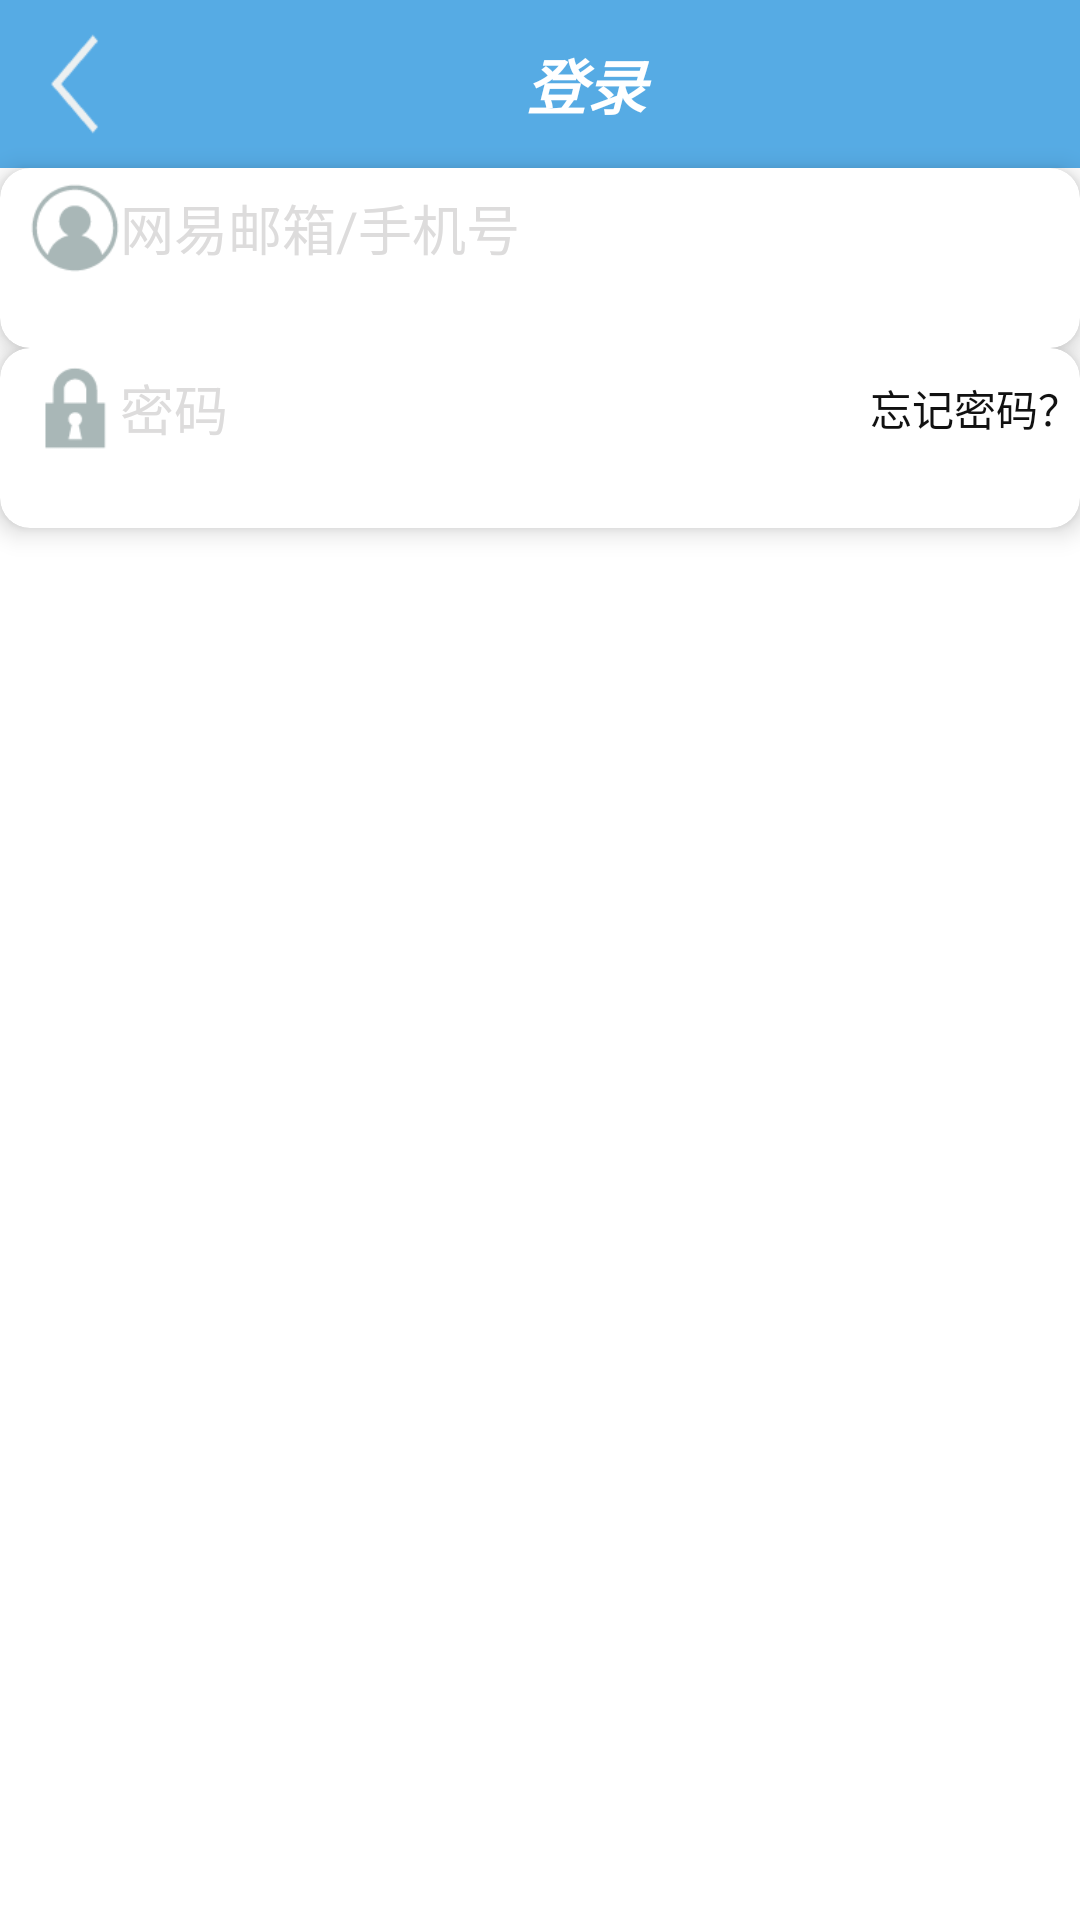

The Android layout XML behind this screen, and the referenced resources:
<!-- AndroidManifest.xml: application theme MyTheme -->
<!-- res/layout/activity_denglu.xml -->
<?xml version="1.0" encoding="utf-8"?>
<LinearLayout xmlns:android="http://schemas.android.com/apk/res/android"
    xmlns:tools="http://schemas.android.com/tools"
    xmlns:app="http://schemas.android.com/apk/res-auto"
    android:layout_width="match_parent"
    android:layout_height="match_parent"
    android:orientation="vertical"
    android:background="@color/white"
  >
    <LinearLayout
        android:layout_width="match_parent"
        android:layout_height="?android:actionBarSize"
        android:orientation="horizontal"
        android:background="@color/IconColor"
        android:gravity="center"
        android:padding="10dp"
        >
        <TextView
            android:id="@+id/back"
            android:layout_width="30dp"
            android:layout_height="wrap_content"
            android:gravity="center"
            android:background="@mipmap/back2_write"
            android:padding="10dp"
            />
        <TextView
            android:layout_width="0dp"
            android:layout_height="match_parent"
            android:layout_weight="1"
            android:gravity="center"
            android:text="登录"
            android:textSize="20sp"
            android:textStyle="bold|italic"
            android:textColor="@color/white"
            />

</LinearLayout>
    <android.support.v7.widget.CardView
    android:id="@+id/card0"
    android:layout_width="match_parent"
    android:layout_height="60dp"
    android:padding="10dp"
    app:cardCornerRadius="10dp"
    app:cardElevation="5dp">

    <LinearLayout
        android:id="@+id/llxiaoxi"
        android:layout_width="match_parent"
        android:layout_height="40dp"
        android:gravity="center"
        android:orientation="horizontal">

        <ImageView
            android:layout_width="30dp"
            android:layout_height="40dp"
            android:layout_marginLeft="10dp"
            android:src="@mipmap/denglu1" />

        <android.support.design.widget.TextInputEditText
            android:id="@+id/ti1User"
            android:layout_width="0dp"
            android:layout_height="40dp"
            android:layout_weight="1"
            android:layout_marginRight="10dp"
            android:hint="网易邮箱/手机号"
            android:textColorHint="#dddcdc"
            android:background="@null"
            android:textColor="@color/IconColor"
            >

        </android.support.design.widget.TextInputEditText>



    </LinearLayout>
</android.support.v7.widget.CardView>
    <android.support.v7.widget.CardView
        android:id="@+id/card1"
        android:layout_width="match_parent"
        android:layout_height="60dp"
        android:padding="10dp"
        app:cardCornerRadius="10dp"
        app:cardElevation="5dp">

        <LinearLayout
            android:layout_width="match_parent"
            android:layout_height="40dp"
            android:gravity="center"
            android:orientation="horizontal">

            <ImageView
                android:layout_width="30dp"
                android:layout_height="40dp"
                android:layout_marginLeft="10dp"
                android:src="@mipmap/mima" />

            <android.support.design.widget.TextInputEditText
                android:id="@+id/ti1Mi"
                android:layout_width="0dp"
                android:layout_height="40dp"
                android:layout_weight="1"
                android:layout_marginRight="10dp"
                android:hint="密码"
                android:textColorHint="#dddcdc"
                android:background="@null"
                android:inputType="textPassword"
                android:textColor="@color/IconColor"
                >
            </android.support.design.widget.TextInputEditText>
            <TextView
                android:id="@+id/wangjimima"
                android:layout_width="wrap_content"
                android:layout_height="40dp"
                android:text="忘记密码？"
                android:textColor="#111"
                android:gravity="center"
                />


        </LinearLayout>
    </android.support.v7.widget.CardView>
</LinearLayout>
<!-- resources referenced by this layout -->
<resources>
  <color name="IconColor">#56abe4</color>
  <color name="white">#fff</color>
  <!-- mipmap back2_write: png bitmap (mipmap-xxhdpi, 692 bytes) -->
  <!-- mipmap denglu1: png bitmap (mipmap-xxhdpi, 1847 bytes) -->
  <!-- mipmap mima: png bitmap (mipmap-xxhdpi, 995 bytes) -->
  <style name="MyTheme" parent="Theme.AppCompat.Light.NoActionBar">
          <item name="android:windowBackground">@drawable/donghua</item>
          <item name="android:windowAnimationStyle">@style/Animation</item>
      </style>
  <!-- drawable donghua (drawable) -->
  <?xml version="1.0" encoding="utf-8"?>
  <animation-list xmlns:android="http://schemas.android.com/apk/res/android"
      android:shareInterpolator="false"
      >
      <alpha
          android:fromAlpha="0"
          android:toAlpha="1"
          android:duration="0"
          />
  </animation-list>
  <style name="Animation">
          <item name="android:activityOpenEnterAnimation">@null</item>
          <item name="android:activityOpenExitAnimation">@null</item>
          <item name="android:activityCloseEnterAnimation">@null</item>
          <item name="android:activityCloseExitAnimation">@null</item>
          <item name="android:taskOpenEnterAnimation">@null</item>
          <item name="android:taskOpenExitAnimation">@null</item>
          <item name="android:taskCloseEnterAnimation">@null</item>
          <item name="android:taskCloseExitAnimation">@null</item>
          <item name="android:taskToFrontEnterAnimation">@null</item>
          <item name="android:taskToFrontExitAnimation">@null</item>
          <item name="android:taskToBackEnterAnimation">@null</item>
          <item name="android:taskToBackExitAnimation">@null</item>
      </style>
</resources>
